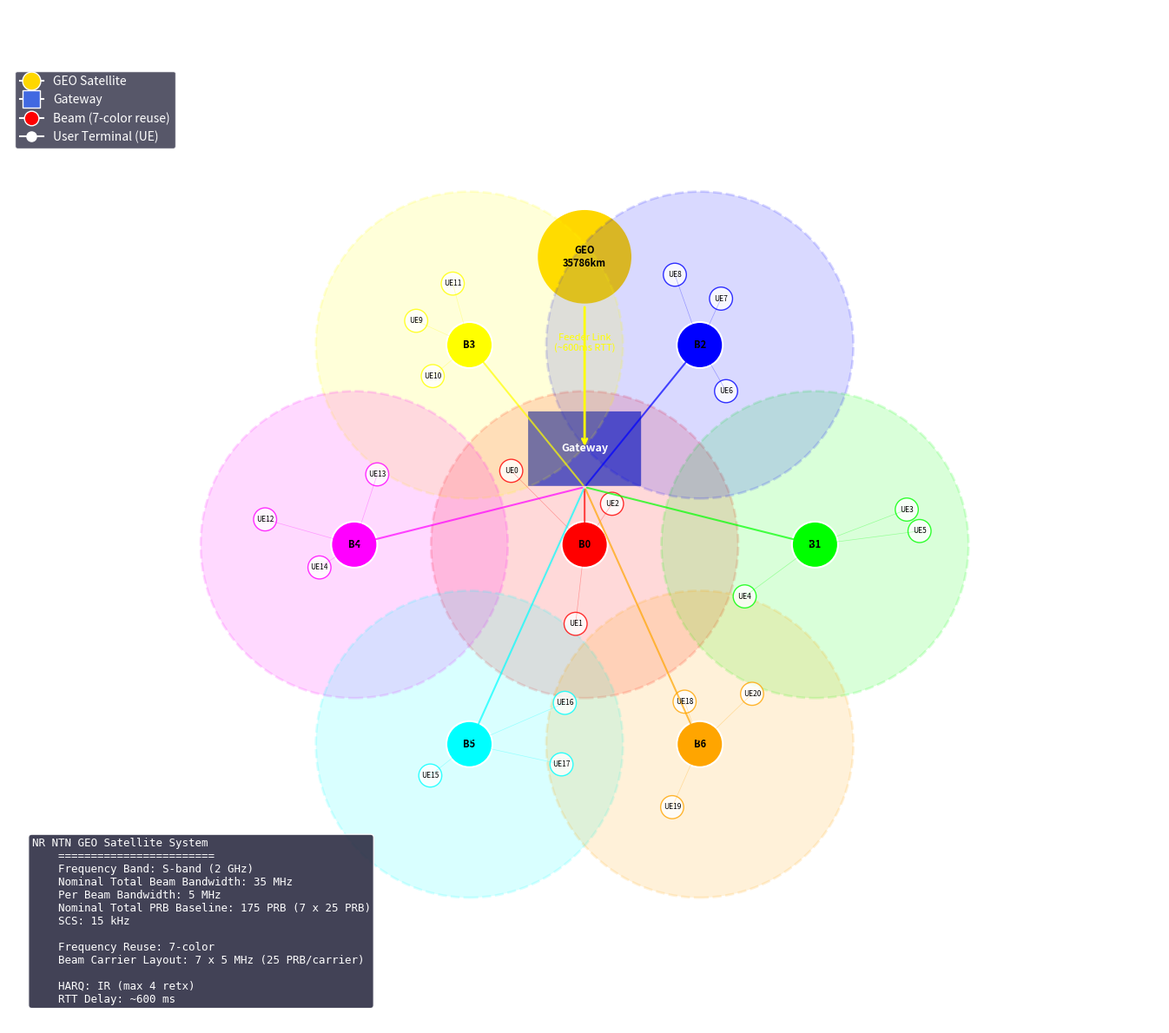

The script that saved this image: (Note: this script raises an exception after producing the figure.)
#!/usr/bin/env python3
"""
NR NTN GEO卫星拓扑可视化
生成PNG图片展示拓扑结构
"""

import matplotlib.pyplot as plt
import matplotlib.patches as patches
from matplotlib.patches import FancyBboxPatch, Circle, FancyArrowPatch, ConnectionStyle
import numpy as np

def generate_topology_image():
    # 创建图形
    fig, ax = plt.subplots(1, 1, figsize=(16, 12))
    
    # 设置背景
    ax.set_facecolor('#1a1a2e')
    
    # 颜色定义
    colors = {
        'satellite': '#FFD700',    # 金色
        'gateway': '#4169E1',      # 皇家蓝
        'beams': ['#FF0000', '#00FF00', '#0000FF', '#FFFF00', '#FF00FF', '#00FFFF', '#FFA500'],
        'ue': '#FFFFFF'
    }
    
    # 节点位置 (画布中心为500,500)
    center_x, center_y = 500, 500
    
    # ===== 绘制GEO卫星 =====
    sat_x, sat_y = 500, 650
    sat_circle = Circle((sat_x, sat_y), 25, color=colors['satellite'], ec='white', linewidth=2)
    ax.add_patch(sat_circle)
    ax.text(sat_x, sat_y, 'GEO\n35786km', ha='center', va='center', fontsize=8, fontweight='bold', color='black')
    
    # 绘制卫星到信关站的链路
    ax.annotate('', xy=(center_x, center_y+50), xytext=(sat_x, sat_y-25),
                arrowprops=dict(arrowstyle='->', color='yellow', lw=2))
    ax.text((sat_x+center_x)/2, (sat_y+center_y+50)/2, 'Feeder Link\n(~600ms RTT)', 
            ha='center', va='bottom', fontsize=8, color='yellow')
    
    # ===== 绘制信关站 =====
    gw_x, gw_y = center_x, center_y + 50
    gw_rect = FancyBboxPatch((gw_x-30, gw_y-20), 60, 40, boxstyle="round,pad=0.05", 
                             facecolor=colors['gateway'], ec='white', linewidth=2)
    ax.add_patch(gw_rect)
    ax.text(gw_x, gw_y, 'Gateway', ha='center', va='center', fontsize=9, fontweight='bold', color='white')
    
    # ===== 绘制7个波束 (蜂窝状) =====
    beam_positions = [
        (center_x, center_y),      # Beam 0 - 中心
        (center_x + 120, center_y),  # Beam 1 - 右
        (center_x + 60, center_y + 104),   # Beam 2 - 右上
        (center_x - 60, center_y + 104),   # Beam 3 - 左上
        (center_x - 120, center_y),  # Beam 4 - 左
        (center_x - 60, center_y - 104),   # Beam 5 - 左下
        (center_x + 60, center_y - 104),   # Beam 6 - 右下
    ]
    
    beam_radius = 80  # 波束覆盖半径
    
    # 绘制波束覆盖圆
    for i, (bx, by) in enumerate(beam_positions):
        # 波束覆盖区域 (半透明)
        beam_circle = Circle((bx, by), beam_radius, color=colors['beams'][i], alpha=0.15, ec=colors['beams'][i], linewidth=2, linestyle='--')
        ax.add_patch(beam_circle)
        
        # 波束节点
        beam_node = Circle((bx, by), 12, color=colors['beams'][i], ec='white', linewidth=1.5)
        ax.add_patch(beam_node)
        ax.text(bx, by, f'B{i}', ha='center', va='center', fontsize=8, fontweight='bold', color='black')
        
        # 信关站到波束的链路
        ax.annotate('', xy=(bx, by), xytext=(gw_x, gw_y-20),
                    arrowprops=dict(arrowstyle='->', color=colors['beams'][i], lw=1.5, alpha=0.7))
    
    # ===== 生成UE位置 =====
    np.random.seed(42)  # 固定随机种子
    ues = []
    for i, (bx, by) in enumerate(beam_positions):
        for j in range(3):  # 每个波束3个UE
            angle = np.random.uniform(0, 2*np.pi)
            distance = np.random.uniform(20, beam_radius * 0.7)
            ue_x = bx + distance * np.cos(angle)
            ue_y = by + distance * np.sin(angle)
            ues.append({
                'x': ue_x, 
                'y': ue_y, 
                'beam': i,
                'id': i*3 + j
            })
    
    # 绘制UE
    for ue in ues:
        ue_circle = Circle((ue['x'], ue['y']), 6, color='white', alpha=0.8, ec=colors['beams'][ue['beam']], linewidth=1)
        ax.add_patch(ue_circle)
        ax.text(ue['x'], ue['y'], f"UE{ue['id']}", ha='center', va='center', fontsize=6, color='black')
        
        # UE到波束的链路
        ax.plot([ue['x'], beam_positions[ue['beam']][0]], 
                [ue['y'], beam_positions[ue['beam']][1]], 
                color=colors['beams'][ue['beam']], alpha=0.3, linewidth=0.5)
    
    # ===== 图例 =====
    legend_elements = [
        plt.Line2D([0], [0], marker='o', color='w', markerfacecolor=colors['satellite'], markersize=15, label='GEO Satellite'),
        plt.Line2D([0], [0], marker='s', color='w', markerfacecolor=colors['gateway'], markersize=15, label='Gateway'),
        plt.Line2D([0], [0], marker='o', color='w', markerfacecolor=colors['beams'][0], markersize=12, label='Beam (7-color reuse)'),
        plt.Line2D([0], [0], marker='o', color='w', markerfacecolor='white', markersize=8, label='User Terminal (UE)'),
    ]
    ax.legend(handles=legend_elements, loc='upper left', fontsize=10, facecolor='#2d2d44', edgecolor='white', labelcolor='white')
    
    # ===== 信息框 =====
    info_text = """NR NTN GEO Satellite System
    ========================
    Frequency Band: S-band (2 GHz)
    Nominal Total Beam Bandwidth: 35 MHz
    Per Beam Bandwidth: 5 MHz
    Nominal Total PRB Baseline: 175 PRB (7 x 25 PRB)
    SCS: 15 kHz

    Frequency Reuse: 7-color
    Beam Carrier Layout: 7 x 5 MHz (25 PRB/carrier)
    
    HARQ: IR (max 4 retx)
    RTT Delay: ~600 ms"""
    
    props = dict(boxstyle='round', facecolor='#2d2d44', alpha=0.9, edgecolor='white')
    ax.text(0.02, 0.02, info_text, transform=ax.transAxes, fontsize=9,
            verticalalignment='bottom', horizontalalignment='left',
            bbox=props, color='white', family='monospace')
    
    # ===== 标题 =====
    ax.set_title('NR NTN GEO Satellite Topology\n7-Beam Coverage with 7-Color Frequency Reuse', 
                 fontsize=14, fontweight='bold', color='white', pad=20)
    
    # ===== 坐标轴设置 =====
    ax.set_xlim(200, 800)
    ax.set_ylim(250, 750)
    ax.set_aspect('equal')
    ax.axis('off')
    
    plt.tight_layout()
    
    # 保存图片
    output_path = '/home/cgf/Downloads/ns-3-dev/contrib/geo-sat/examples/topology.png'
    plt.savefig(output_path, dpi=150, bbox_inches='tight', facecolor='#1a1a2e', edgecolor='none')
    print(f"Topology image saved to: {output_path}")
    
    # 同时保存PDF矢量格式
    pdf_path = '/home/cgf/Downloads/ns-3-dev/contrib/geo-sat/examples/topology.pdf'
    plt.savefig(pdf_path, bbox_inches='tight', facecolor='#1a1a2e', edgecolor='none')
    print(f"Topology PDF saved to: {pdf_path}")
    
    plt.close()

if __name__ == "__main__":
    print("Generating NR NTN GEO Satellite Topology Visualization...")
    generate_topology_image()
    print("Done!")
